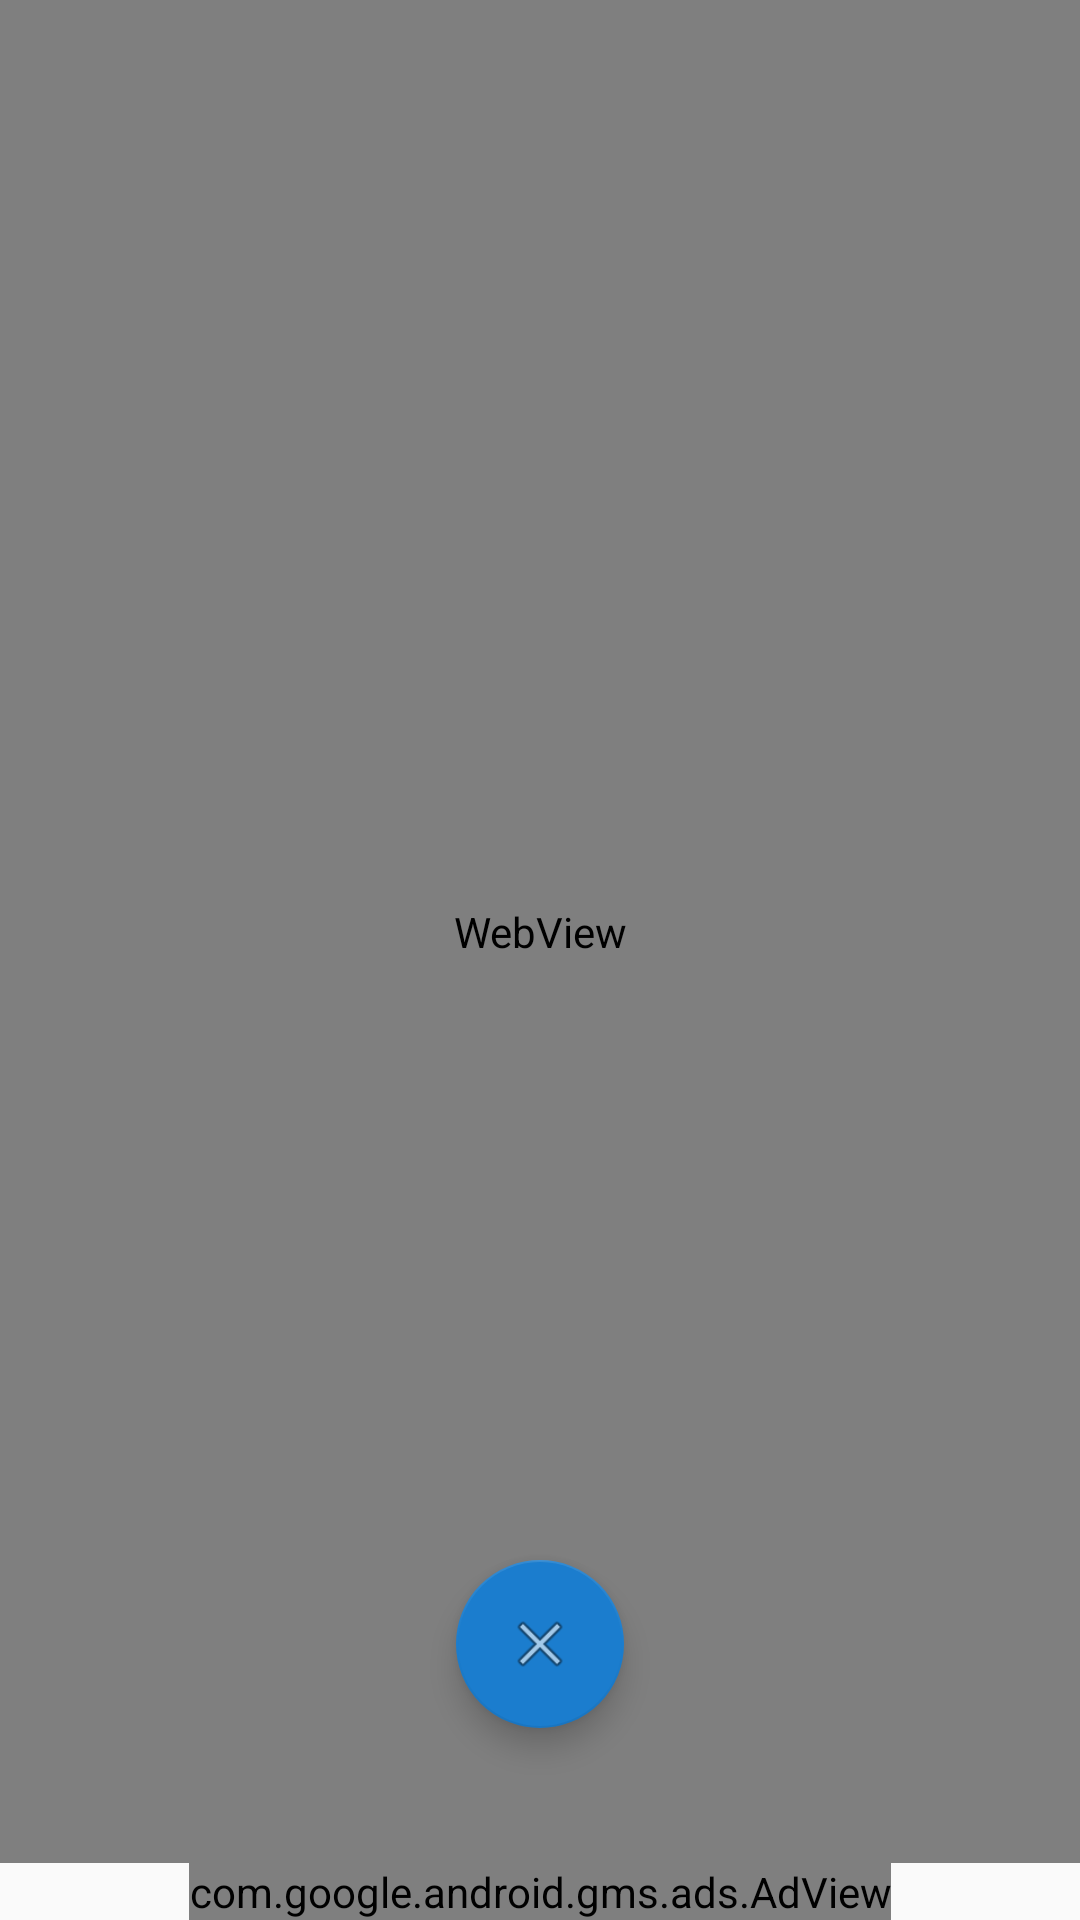

Android layout source for this screen:
<!-- AndroidManifest.xml: application theme ActivityThemeLight -->
<!-- res/layout/activity_dictionary.xml -->
<?xml version="1.0" encoding="utf-8"?>
<android.support.design.widget.CoordinatorLayout xmlns:android="http://schemas.android.com/apk/res/android"
    xmlns:app="http://schemas.android.com/apk/res-auto"
    xmlns:tools="http://schemas.android.com/tools"
    android:layout_width="match_parent"
    android:layout_height="match_parent"
    tools:context="pib.affairs.current.app.pib.Dictionary">

    <android.support.design.widget.AppBarLayout
        android:layout_width="match_parent"
        android:layout_height="wrap_content"
        android:visibility="gone"
        android:theme="@style/AppTheme.AppBarOverlay">

        <android.support.v7.widget.Toolbar
            android:id="@+id/toolbar"
            android:layout_width="match_parent"
            android:layout_height="?attr/actionBarSize"
            android:background="?attr/colorPrimary"
            app:popupTheme="@style/AppTheme.PopupOverlay" />

    </android.support.design.widget.AppBarLayout>

    <include layout="@layout/content_dictionary" />

    <android.support.design.widget.FloatingActionButton
        android:id="@+id/fab"
        android:layout_width="wrap_content"
        android:layout_height="wrap_content"
        android:layout_margin="@dimen/fab_margin"
        android:layout_marginBottom="64dp"

        app:fabSize="normal"

        android:layout_gravity="bottom|center"

        app:srcCompat="@android:drawable/ic_menu_close_clear_cancel" />



</android.support.design.widget.CoordinatorLayout>
<!-- res/layout/content_dictionary.xml (included above) -->
<?xml version="1.0" encoding="utf-8"?>
<android.support.design.widget.CoordinatorLayout xmlns:android="http://schemas.android.com/apk/res/android"
    xmlns:app="http://schemas.android.com/apk/res-auto"
    xmlns:tools="http://schemas.android.com/tools"
    android:layout_width="match_parent"
    android:layout_height="match_parent"
    app:layout_behavior="@string/appbar_scrolling_view_behavior"
    tools:context="pib.affairs.current.app.pib.Dictionary"
    tools:showIn="@layout/activity_dictionary">

    <LinearLayout
        android:layout_width="match_parent"
        android:layout_height="match_parent"
        android:orientation="vertical">




    <WebView
        android:id="@+id/dictionary_webView"
        android:layout_width="match_parent"
        android:layout_height="wrap_content"
        android:layout_weight="1">

    </WebView>

    <com.google.android.gms.ads.AdView xmlns:ads="http://schemas.android.com/apk/res-auto"
        android:id="@+id/dictionary_adView"
        android:layout_width="wrap_content"
        android:layout_height="wrap_content"
        android:layout_gravity="center_horizontal"
        ads:adSize="LARGE_BANNER"
        ads:adUnitId="ca-app-pub-8455191357100024/2960429519">

    </com.google.android.gms.ads.AdView>





    </LinearLayout>



</android.support.design.widget.CoordinatorLayout>
<!-- resources referenced by this layout -->
<resources>
  <style name="AppTheme.AppBarOverlay" parent="ThemeOverlay.AppCompat.Dark.ActionBar" />
  <style name="AppTheme.PopupOverlay" parent="ThemeOverlay.AppCompat.Light" />
  <style name="ActivityThemeLight" parent="ActivityTheme.Primary.Base.Light">
  
      </style>
  <style name="ActivityTheme.Primary.Base.Light" parent="AppTheme.NoActionBar">
  
  
          <item name="colorAccent">#ff1b7dce</item>
          <item name="primaryTextColor">#2e2e2e</item>
          <item name="secondaryTextColor">#bb262626</item>
          <item name="backgroundCardColor">#FFFF</item>
          <item name="dividerColor">#F2F2F3</item>
          <item name="backgroundColor">#e5e5e6</item>
  
          <item name="primaryTextAccentColor">#fdfafafa</item>
          <item name="secondaryTextAccentColor">#e7e7e7</item>
          <item name="readMaskColor">#64ffffff</item>
  
      </style>
  <style name="AppTheme.NoActionBar">
          <item name="windowActionBar">false</item>
          <item name="windowNoTitle">true</item>
          <item name="colorPrimary">@color/colorPrimary</item>
          <item name="colorPrimaryDark">@color/colorPrimaryDark</item>
          <item name="colorAccent">@color/colorAccent</item>
      </style>
  <color name="colorPrimary">#ed3b3b</color>
  <color name="colorPrimaryDark">#d23434</color>
  <color name="colorAccent">#039be5</color>
</resources>
